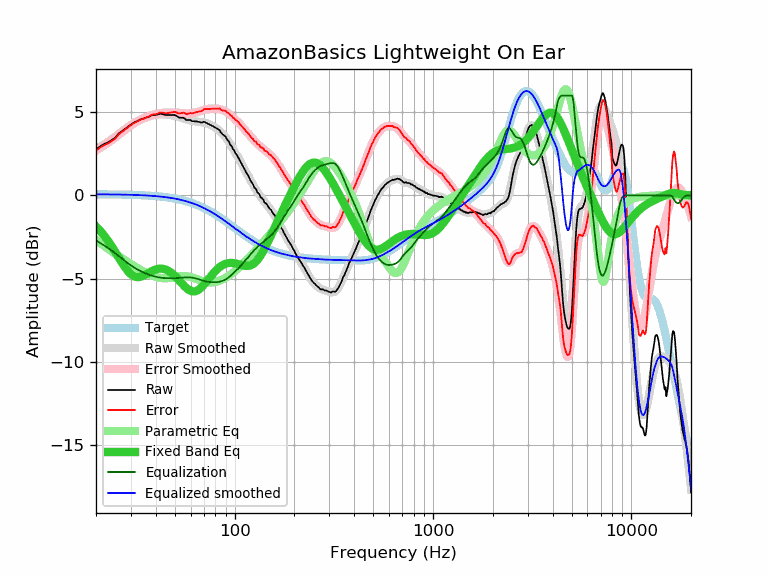

Data behind this chart, as committed beside it:
frequency, raw, error, smoothed, error_smoothed, equalization, parametric_eq, equalized_raw, equalized_smoothed, target
20, 2.77, 2.70, 2.77, 2.71, -2.71, -1.87, 0.06, 0.07, 0.07
21, 2.95, 2.88, 2.92, 2.86, -2.86, -2.13, 0.09, 0.07, 0.07
22, 3.09, 3.03, 3.08, 3.01, -3.01, -2.42, 0.08, 0.06, 0.06
23, 3.19, 3.13, 3.23, 3.17, -3.17, -2.73, 0.02, 0.06, 0.06
24, 3.33, 3.27, 3.38, 3.32, -3.32, -3.06, 0.01, 0.06, 0.06
25, 3.47, 3.41, 3.53, 3.48, -3.48, -3.39, -0.01, 0.06, 0.06
26, 3.72, 3.67, 3.69, 3.64, -3.64, -3.72, 0.08, 0.05, 0.05
27, 3.86, 3.81, 3.84, 3.79, -3.79, -4.04, 0.07, 0.05, 0.05
28, 4.00, 3.95, 3.99, 3.94, -3.94, -4.32, 0.06, 0.05, 0.05
29, 4.13, 4.09, 4.12, 4.08, -4.08, -4.56, 0.05, 0.04, 0.04
30, 4.26, 4.22, 4.24, 4.21, -4.21, -4.74, 0.05, 0.04, 0.04
31, 4.38, 4.35, 4.35, 4.32, -4.32, -4.85, 0.06, 0.03, 0.03
32, 4.45, 4.42, 4.45, 4.42, -4.42, -4.91, 0.03, 0.03, 0.03
33, 4.53, 4.51, 4.53, 4.51, -4.51, -4.91, 0.02, 0.02, 0.02
34, 4.60, 4.59, 4.60, 4.58, -4.58, -4.87, 0.02, 0.01, 0.01
35, 4.63, 4.63, 4.66, 4.65, -4.65, -4.81, -0.02, 0.00, 0.00
36, 4.69, 4.69, 4.71, 4.71, -4.71, -4.73, -0.02, -0.00, -0.00
37, 4.73, 4.74, 4.75, 4.77, -4.77, -4.65, -0.04, -0.01, -0.01
38, 4.81, 4.83, 4.79, 4.81, -4.81, -4.57, -0.00, -0.02, -0.02
39, 4.84, 4.87, 4.83, 4.86, -4.86, -4.51, -0.02, -0.03, -0.03
40, 4.84, 4.88, 4.85, 4.89, -4.89, -4.45, -0.05, -0.04, -0.04
41, 4.87, 4.92, 4.87, 4.92, -4.92, -4.42, -0.05, -0.05, -0.05
42, 4.91, 4.98, 4.87, 4.94, -4.94, -4.40, -0.03, -0.07, -0.07
43, 4.90, 4.98, 4.88, 4.96, -4.96, -4.41, -0.06, -0.08, -0.08
44, 4.86, 4.95, 4.87, 4.97, -4.97, -4.43, -0.11, -0.09, -0.09
45, 4.83, 4.94, 4.87, 4.97, -4.97, -4.46, -0.14, -0.11, -0.11
46, 4.83, 4.95, 4.86, 4.98, -4.98, -4.52, -0.15, -0.12, -0.12
47, 4.83, 4.97, 4.84, 4.98, -4.98, -4.58, -0.15, -0.14, -0.14
48, 4.83, 4.99, 4.83, 4.98, -4.98, -4.66, -0.15, -0.16, -0.16
49, 4.83, 5.00, 4.81, 4.98, -4.98, -4.75, -0.15, -0.17, -0.17
50, 4.83, 5.02, 4.79, 4.98, -4.98, -4.85, -0.15, -0.19, -0.19
51, 4.77, 4.98, 4.76, 4.97, -4.97, -4.96, -0.20, -0.21, -0.21
52, 4.70, 4.93, 4.73, 4.97, -4.97, -5.06, -0.27, -0.23, -0.23
53, 4.67, 4.93, 4.70, 4.96, -4.96, -5.17, -0.29, -0.26, -0.26
54, 4.67, 4.95, 4.67, 4.95, -4.95, -5.28, -0.28, -0.28, -0.28
55, 4.67, 4.97, 4.64, 4.94, -4.94, -5.38, -0.27, -0.30, -0.30
56, 4.63, 4.96, 4.60, 4.93, -4.93, -5.48, -0.30, -0.33, -0.33
57, 4.53, 4.88, 4.58, 4.93, -4.93, -5.56, -0.40, -0.35, -0.35
58, 4.53, 4.91, 4.55, 4.92, -4.92, -5.63, -0.39, -0.38, -0.38
59, 4.53, 4.93, 4.52, 4.93, -4.93, -5.69, -0.40, -0.40, -0.40
60, 4.53, 4.96, 4.50, 4.93, -4.93, -5.74, -0.40, -0.43, -0.43
61, 4.46, 4.92, 4.48, 4.94, -4.94, -5.76, -0.48, -0.46, -0.46
62, 4.46, 4.95, 4.47, 4.96, -4.96, -5.77, -0.50, -0.49, -0.49
63, 4.45, 4.97, 4.45, 4.97, -4.97, -5.77, -0.52, -0.52, -0.52
64, 4.45, 5.00, 4.44, 4.99, -4.99, -5.74, -0.54, -0.55, -0.55
65, 4.44, 5.03, 4.43, 5.02, -5.02, -5.71, -0.58, -0.59, -0.59
66, 4.42, 5.04, 4.42, 5.04, -5.04, -5.66, -0.62, -0.62, -0.62
67, 4.40, 5.05, 4.42, 5.07, -5.07, -5.60, -0.67, -0.65, -0.65
68, 4.38, 5.07, 4.41, 5.10, -5.10, -5.53, -0.72, -0.69, -0.69
69, 4.39, 5.11, 4.40, 5.12, -5.12, -5.45, -0.73, -0.72, -0.72
70, 4.43, 5.19, 4.39, 5.14, -5.14, -5.37, -0.71, -0.76, -0.76
71, 4.39, 5.18, 4.37, 5.16, -5.16, -5.28, -0.77, -0.79, -0.79
72, 4.36, 5.19, 4.35, 5.18, -5.18, -5.19, -0.82, -0.83, -0.83
73, 4.32, 5.19, 4.32, 5.19, -5.19, -5.10, -0.87, -0.87, -0.87
74, 4.29, 5.20, 4.29, 5.20, -5.20, -5.02, -0.91, -0.91, -0.91
75, 4.25, 5.20, 4.26, 5.21, -5.21, -4.93, -0.96, -0.95, -0.95
76, 4.22, 5.21, 4.23, 5.21, -5.21, -4.84, -0.99, -0.99, -0.99
77, 4.18, 5.21, 4.19, 5.22, -5.22, -4.76, -1.04, -1.03, -1.03
78, 4.15, 5.22, 4.15, 5.22, -5.22, -4.68, -1.07, -1.07, -1.07
79, 4.11, 5.22, 4.11, 5.22, -5.22, -4.61, -1.11, -1.11, -1.11
... 553 more rows
